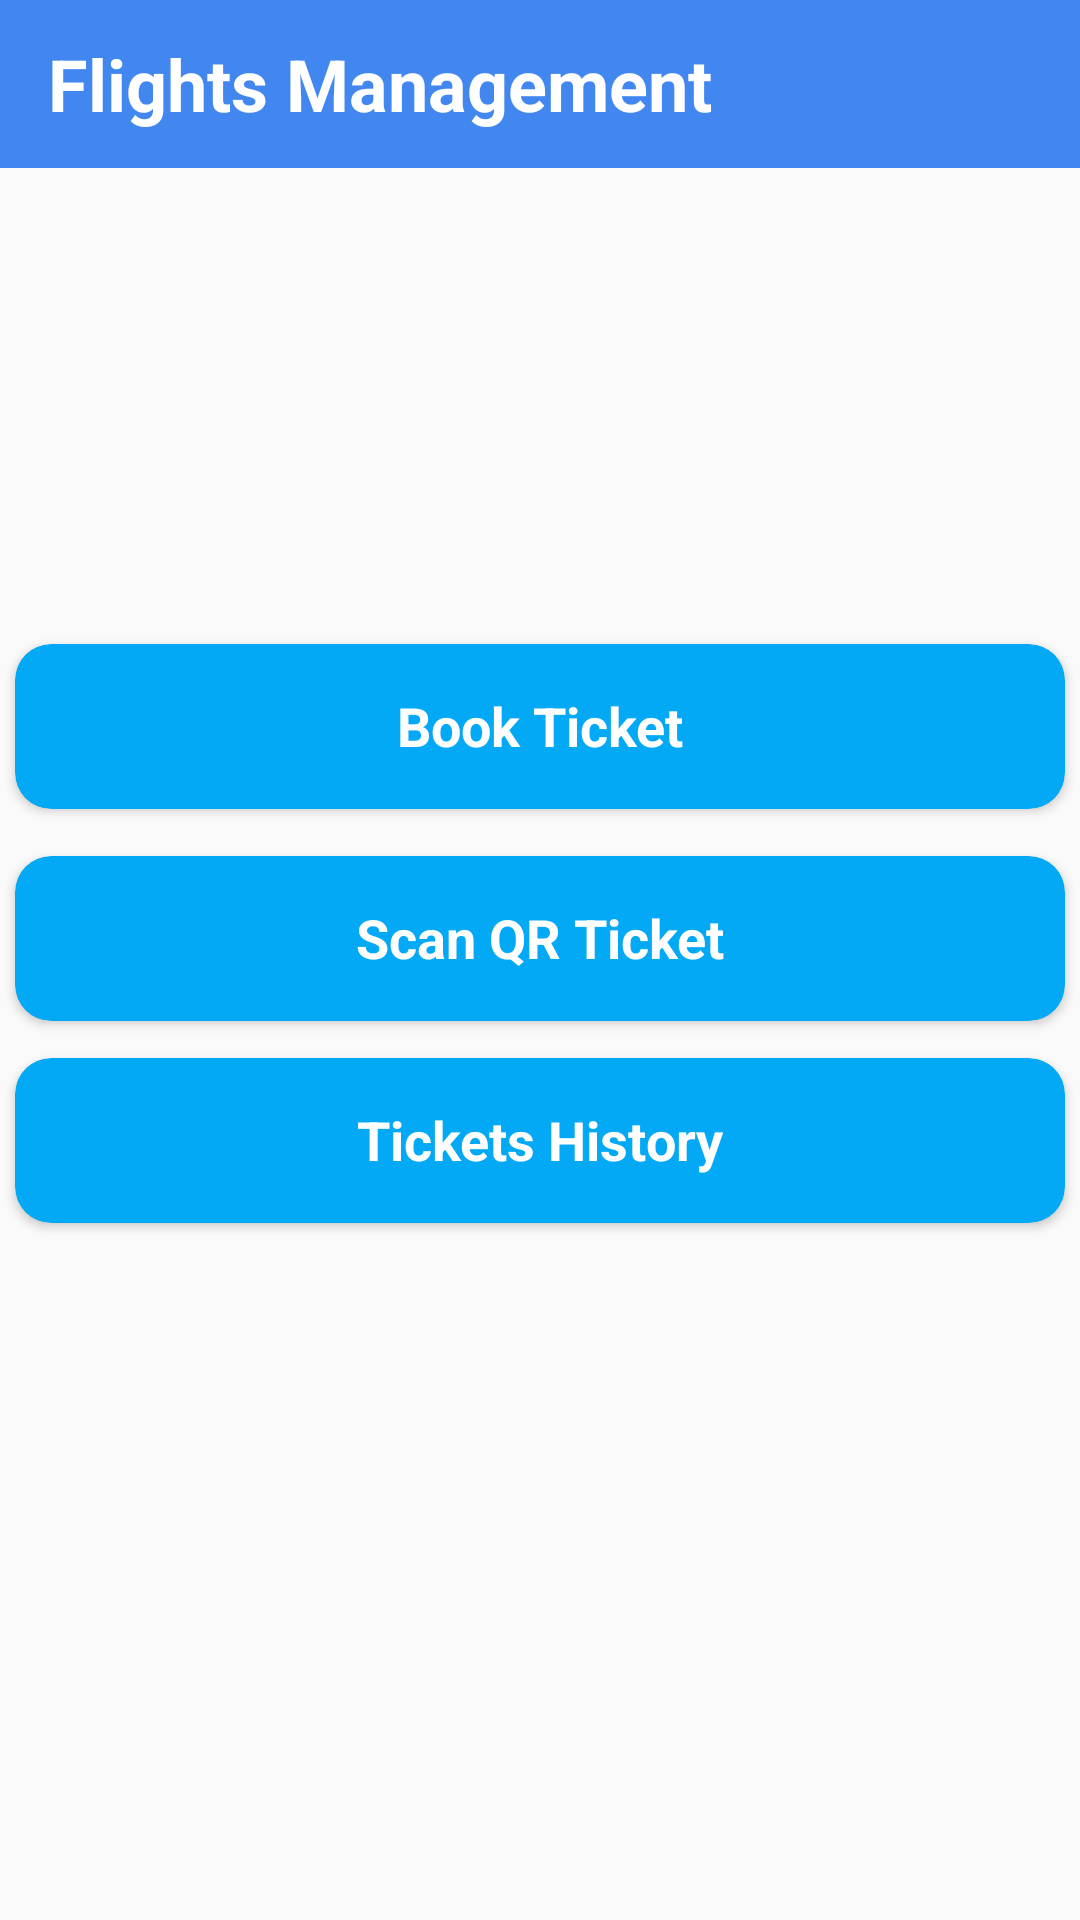

The Android layout XML behind this screen, and the referenced resources:
<!-- AndroidManifest.xml: application theme Theme.FlightsManagement -->
<!-- res/layout/activity_main.xml -->
<?xml version="1.0" encoding="utf-8"?>
<androidx.constraintlayout.widget.ConstraintLayout xmlns:android="http://schemas.android.com/apk/res/android"
    xmlns:app="http://schemas.android.com/apk/res-auto"
    xmlns:tools="http://schemas.android.com/tools"
    android:id="@+id/main"
    android:layout_width="match_parent"
    android:layout_height="match_parent"
    tools:context=".MainActivity">

    <androidx.appcompat.widget.Toolbar
        android:id="@+id/toolbar"
        android:layout_width="match_parent"
        android:layout_height="?attr/actionBarSize"
        android:layout_alignParentTop="true"
        android:background="#C91169ED"
        android:theme="@style/ThemeOverlay.AppCompat.Dark.ActionBar"
        app:layout_constraintEnd_toEndOf="parent"
        app:layout_constraintStart_toStartOf="parent"
        app:layout_constraintTop_toTopOf="parent"
        app:popupTheme="@style/ThemeOverlay.AppCompat.Light">

        <TextView
            android:id="@+id/textView3"
            android:layout_width="wrap_content"
            android:layout_height="wrap_content"
            android:text="@string/app_title"
            android:textColor="#FFFFFF"
            android:textSize="24sp"
            android:textStyle="bold"
            app:layout_constraintBottom_toBottomOf="@+id/toolbar"
            app:layout_constraintEnd_toEndOf="parent"
            app:layout_constraintHorizontal_bias="0.2"
            app:layout_constraintStart_toStartOf="parent"
            app:layout_constraintTop_toTopOf="parent" />

    </androidx.appcompat.widget.Toolbar>

    <androidx.cardview.widget.CardView
        android:id="@+id/cardViewBookTicket"
        android:layout_width="350dp"
        android:layout_height="55dp"

        android:contextClickable="true"
        app:cardBackgroundColor="#03A9F4"
        app:cardCornerRadius="12dp"
        app:layout_constraintBottom_toBottomOf="parent"
        app:layout_constraintEnd_toEndOf="parent"
        app:layout_constraintStart_toStartOf="parent"
        app:layout_constraintTop_toBottomOf="@+id/toolbar"
        app:layout_constraintVertical_bias="0.3">

        <TextView
            android:layout_width="match_parent"
            android:layout_height="match_parent"
            android:padding="15dp"
            android:text="@string/book_ticket"
            android:textAlignment="center"
            android:textColor="#FFFFFF"
            android:textSize="18sp"
            android:textStyle="bold" />

    </androidx.cardview.widget.CardView>

    <androidx.cardview.widget.CardView
        android:id="@+id/cardViewScanQRTicket"
        android:layout_width="350dp"
        android:layout_height="55dp"

        android:contextClickable="true"
        app:cardBackgroundColor="#03A9F4"
        app:cardCornerRadius="12dp"
        app:layout_constraintBottom_toBottomOf="parent"
        app:layout_constraintEnd_toEndOf="parent"
        app:layout_constraintStart_toStartOf="parent"
        app:layout_constraintTop_toBottomOf="@+id/cardViewBookTicket"
        app:layout_constraintVertical_bias="0.050000012">

        <TextView
            android:layout_width="match_parent"
            android:layout_height="match_parent"
            android:padding="15dp"
            android:text="@string/scan_ticket"
            android:textAlignment="center"
            android:textColor="#FFFFFF"
            android:textSize="18sp"
            android:textStyle="bold" />

    </androidx.cardview.widget.CardView>

    <androidx.cardview.widget.CardView
        android:id="@+id/cardViewHistoryTickets"
        android:layout_width="350dp"
        android:layout_height="55dp"

        android:contextClickable="true"
        app:cardBackgroundColor="#03A9F4"
        app:cardCornerRadius="12dp"
        app:layout_constraintBottom_toBottomOf="parent"
        app:layout_constraintEnd_toEndOf="parent"
        app:layout_constraintStart_toStartOf="parent"
        app:layout_constraintTop_toBottomOf="@+id/cardViewScanQRTicket"
        app:layout_constraintVertical_bias="0.050000012">

        <TextView
            android:layout_width="match_parent"
            android:layout_height="match_parent"
            android:padding="15dp"
            android:text="@string/history_tickets"
            android:textAlignment="center"
            android:textColor="#FFFFFF"
            android:textSize="18sp"
            android:textStyle="bold" />

    </androidx.cardview.widget.CardView>


</androidx.constraintlayout.widget.ConstraintLayout>
<!-- resources referenced by this layout -->
<resources>
  <string name="app_title">Flights Management</string>
  <string name="book_ticket">Book Ticket</string>
  <string name="history_tickets">Tickets History</string>
  <string name="scan_ticket">Scan QR Ticket</string>
  <style name="Theme.FlightsManagement" parent="Base.Theme.FlightsManagement" />
  <style name="Base.Theme.FlightsManagement" parent="Theme.AppCompat.Light.NoActionBar">
          
          
      </style>
</resources>
